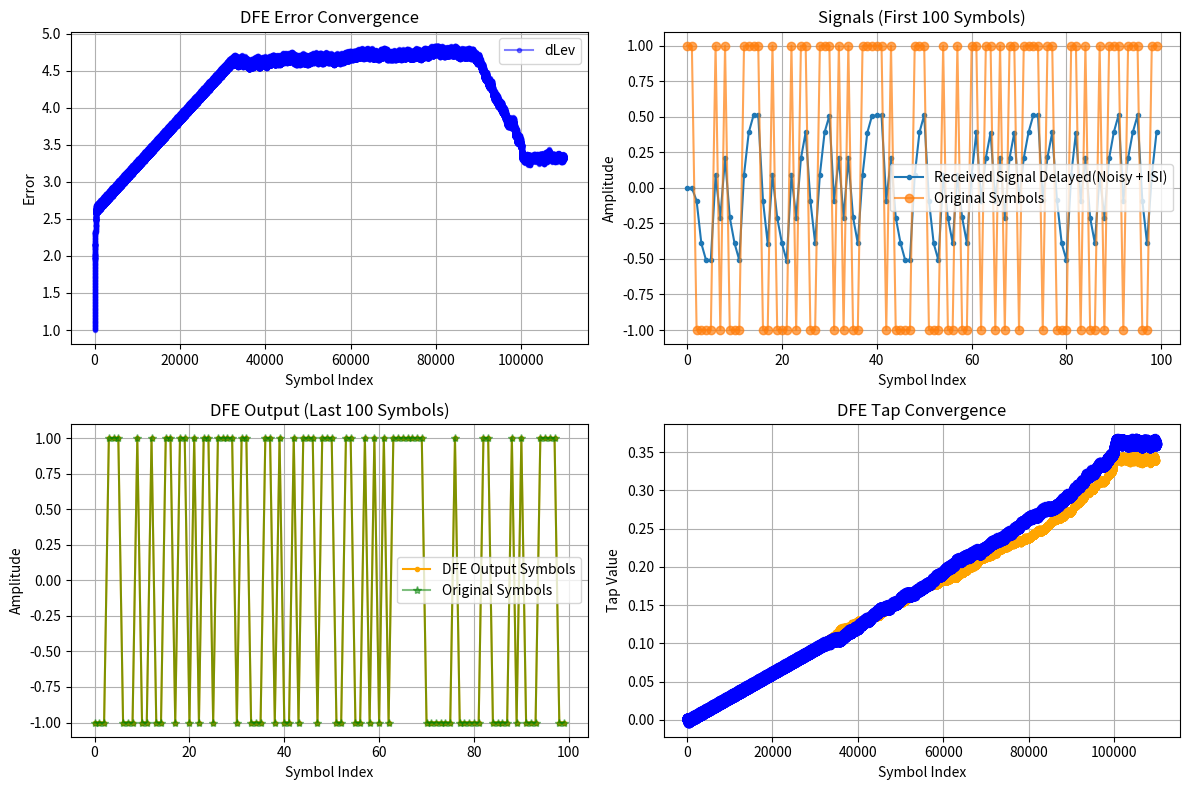

The matplotlib source for this figure:
import numpy as np
import matplotlib.pyplot as plt

def generate_prbs7(length):
    """Generates a PRBS7 sequence of the specified length."""
    if length <= 0:
        return np.array([])

    lfsr = np.array([1, 0, 0, 0, 0, 0, 1], dtype=int)  # Initial state (can be non-zero)
    sequence = np.zeros(length, dtype=int)

    for i in range(length):
        feedback = lfsr[6] ^ lfsr[5]  # XOR taps for PRBS7 (x^7 + x^6 + 1)
        sequence[i] = lfsr[0]
        lfsr = np.roll(lfsr, 1)
        lfsr[0] = feedback

    return sequence

def map_prbs7_to_pam2(prbs_sequence, mapping='gray'):
    """Maps a binary PRBS7 sequence to PAM2 symbols.

    Args:
        prbs_sequence (np.ndarray): The binary PRBS7 sequence.
        mapping (str, optional): The binary-to-PAM2 symbol mapping.
                                  'gray' (default), 'natural', or a custom dict.

    Returns:
        np.ndarray: The PAM4 symbol sequence.
    """
    if len(prbs_sequence) % 2 != 0:
        raise ValueError("PRBS sequence length must be even for PAM2 mapping.")
    num_symbols = len(prbs_sequence) 
    pam2_symbols = np.zeros(num_symbols)
    mapping_dict = {'0': -1, '1': 1}
    for i in range(num_symbols):
        binary_pair = str(prbs_sequence[i])
        if binary_pair in mapping_dict:
            pam2_symbols[i] = mapping_dict[binary_pair]
        else:
            raise ValueError(f"Invalid binary pair '{binary_pair}' for PAM2 mapping.")

    return pam2_symbols

# --- Simulation Parameters ---
N_symbols = 110000       # Number of symbols to simulate
prbs7_length = 1*N_symbols  # Must be an even number for PAM4 mapping
prbs7_sequence = generate_prbs7(prbs7_length)
print("Generated PRBS7 Sequence (first 20 bits):", prbs7_sequence[:20])

pam2_symbols = map_prbs7_to_pam2(prbs7_sequence, mapping='gray')
print("PAM2 Symbols (first 10 symbols):", pam2_symbols[:10])

pam2_levels = np.array([-1, 1])
delev = 1
mapping = {0:-1, 1: 1} # Example mapping (can vary)
inv_mapping = {v: k for k, v in mapping.items()} # For checking errors later

# Channel Model (Simple FIR Filter: [main_cursor, post_cursor1, post_cursor2, ...])
# This channel introduces ISI from previous symbols
#channel_taps = np.array([0.7, 0.2, 0.1]) # Main tap, 1st post-cursor, 2nd post-cursor
channel_taps = np.array([1, 0.5, 0.2])
# Noise Level
noise_stddev = 0.006  # Standard deviation of Additive White Gaussian Noise (AWGN)

# DFE Parameters
num_dfe_taps = 2      # Number of feedback taps (should match post-cursor ISI length)
mu_dfe = 4e-4        # Step size (learning rate) for DFE tap adaptation (LMS)
mu_delev = 8e-3 

# --- 1. Generate PAM2 Signal ---
# Generate random integers (0, 1)
random_indices = np.random.randint(0, 2, N_symbols)
# Map to PAM2 levels (DLEV)
#tx_symbols = np.array([mapping[i] for i in random_indices])
tx_symbols = pam2_symbols # Use the generated PAM2 symbols

# --- 2. Apply Channel ---
# Convolve the transmitted symbols with the channel impulse response
# Add padding for convolution transient
tx_padded = np.concatenate((tx_symbols, np.zeros(len(channel_taps) - 1)))
channel_output = np.convolve(tx_padded, channel_taps, mode='valid') # Keep only valid part

# --- 3. Add Noise ---
noise = np.random.normal(0, noise_stddev, channel_output.shape)
agc_adj=0.3
received_signal = (channel_output + noise)*agc_adj
#received_signal = channel_output 

# --- 4. DFE Implementation ---
dfe_taps = np.array([0, 0]) # Initialize DFE tap weights
past_decisions = np.zeros(num_dfe_taps) # Buffer for past decided levels (DLEV)
dfe_output_symbols = np.zeros(N_symbols)
slicer_inputs = np.zeros(N_symbols) # Store slicer inputs for analysis/debug
dfe_errors = np.zeros(N_symbols) # Store errors for analysis/debug
dfe_tap1_history = np.zeros(N_symbols) # Store tap history for plotting
dfe_tap2_history = np.zeros(N_symbols) # Store tap history for plotting
delev_history = np.zeros(N_symbols)  

print(f"Starting DFE equalization with {num_dfe_taps} taps.")
print(f"Initial DFE taps: {dfe_taps}")

for k in range(N_symbols):
    # Get the current received sample corresponding to symbol k
    # Note: Channel convolution might shift timing, we align simply here
    # In a real system, timing recovery is crucial.
    # For this simple FIR, output 'k' corresponds roughly to input 'k' after delay.
    current_rx_sample = received_signal[k]*delev

    # Calculate ISI estimate from past decisions (DLEV)
    # isi_estimate = sum(dfe_taps[i] * past_decisions[i] for i in range(num_dfe_taps))
    isi_estimate_x = np.dot(dfe_taps, past_decisions) # More efficient
    isi_estimate2 = dfe_taps[1]*past_decisions[1] if k >= 2 else 0 # ISI from 2nd tap
    isi_estimate1 = dfe_taps[0]*past_decisions[0] if k >= 1 else 0 # ISI from 1st tap
    isi_estimate = isi_estimate1 + isi_estimate2 # ISI from main tap and 2 post-cursors
    # Note: In a real DFE, the taps would be adapted based on the error signal.

    # Subtract estimated ISI
    slicer_input = current_rx_sample - isi_estimate
    slicer_inputs[k] = slicer_input # Store for plotting/analysis

    # PAM4 Slicer (Decision Device)
    # Find the closest PAM4 level (DLEV)
    distances = np.abs(slicer_input - pam2_levels)
    closest_level_index = np.argmin(distances)
    current_decision = pam2_levels[closest_level_index] # This is the decided DLEV

    # Store the decision
    dfe_output_symbols[k] = current_decision

    # --- 5. LMS Adaptation (Optional) ---
    # Calculate error: difference between slicer input and the decided level
    #error = current_decision - slicer_input # Common DFE error definition
    out_of_zone=abs(slicer_input) -1
    error = np.sign(out_of_zone)
    dfe_errors[k] = error # Store for analysis/debug
    gamma = 0.9
    # Update DFE taps using LMS algorithm
    # new_taps = old_taps + learning_rate * error * input_vector
    # Input vector for DFE taps is the vector of past decisions (DLEV)
  # dfe_taps = dfe_taps *(1-mu_dfe*gamma) + mu_dfe * error * past_decisions
  # dfe_adj =  mu_dfe * error * current_decision
    dfe_adj =  mu_dfe * error * past_decisions
    dfe_lkg = (1 - mu_dfe * gamma)*dfe_taps # Leakage term for DFE taps
    dfe_taps = dfe_taps + dfe_adj # Update DFE taps
    dfe_tap1_history[k] = dfe_taps[0] # Store for plotting/analysis
    dfe_tap2_history[k] = dfe_taps[1] # Store for plotting/analysis 
    # --- Update Past Decisions Buffer ---
    # Shift buffer: oldest decision drops out, newest decision comes in
    past_decisions = np.roll(past_decisions, 1)
    past_decisions[0] = current_decision # Store the latest decided level (DLEV)
    delev_history[k]= delev 
    delev = delev - mu_delev* error 
    #delev = delev + mu_delev*np.sign(error)
    


print(f"Final DFE taps after {N_symbols} symbols: {dfe_taps}")

# --- 6. Performance Evaluation (Symbol Error Rate) ---
# Compare DFE output with original transmitted symbols
# Need to account for any delay introduced by the channel/equalizer setup.
# Here, assuming simple alignment for demonstration.
delay = 2 # Example delay (depends on channel and DFE setup)
dfe_output_delayed = np.concatenate((np.zeros(delay), dfe_output_symbols[:-delay]))
tx_symbols_delayed = np.concatenate((np.zeros(delay), tx_symbols[:-delay])) # Align tx symbols with DFE output
#errors = np.sum(tx_symbols[:N_symbols] != dfe_output_delayed[:N_symbols])
errors =np.sum(abs(dfe_errors[20:N_symbols-20]) > 1) # Count errors based on DFE output
ser_dfe = errors / N_symbols

# For comparison: SER without DFE (slicing the raw received signal)
#no_dfe_decisions = np.zeros(N_symbols)
#for k in range(N_symbols):
#     distances = np.abs(received_signal[k] - pam4_levels)
#     closest_level_index = np.argmin(distances)
#     no_dfe_decisions[k] = pam4_levels[closest_level_index]

#errors_no_dfe = np.sum(tx_symbols[:N_symbols] != no_dfe_decisions[:N_symbols])
#ser_no_dfe = errors_no_dfe / N_symbols

print(f"\n--- Results ---")
#print(f"Symbol Error Rate (SER) WITHOUT DFE: {ser_no_dfe:.4f} ({errors_no_dfe} errors)")
print(f"Symbol Error Rate (SER) WITH DFE:    {ser_dfe:.4f} ({errors} errors)")
print(f"Average Error is : {np.mean(dfe_errors[100:-100]):.4f}")
print(f"Average tx symbol  is : {np.mean(tx_symbols[100:-100]):.4f}")
print(f"Average received rx  is : {np.mean(received_signal[100:-100]):.4f}")

# --- Plotting (Optional) ---
plt.figure(figsize=(12, 8))

# Plot 1: Signal constellations (Scatter plot comparing input/output of slicer)
plt.subplot(2, 2, 1)
# Select a subset of points to avoid overplotting
#plot_subset = min(N_symbols, 500)
#indices_to_plot = np.random.choice(N_symbols, plot_subset, replace=False)
#plt.scatter(slicer_inputs[indices_to_plot], dfe_output_symbols[indices_to_plot], alpha=0.5, s=10)
#plt.vlines([-2, 0, 2], -4, 4, color='r', linestyle='--', label='Slicer Thresh') # Ideal thresholds
#plt.hlines(pam4_levels, np.min(slicer_inputs)-1, np.max(slicer_inputs)+1, color='g', linestyle=':', label='Ideal Levels')
#plt.title('DFE Slicer Input vs. Output Decision (DLEV)')
#plt.xlabel('Slicer Input Voltage (Arbitrary Units)')
#plt.ylabel('Decided PAM4 Level (DLEV)')
time_axis2 = np.arange(N_symbols) # Plot first 100 symbols
#plt.plot(time_axis2, dfe_errors[:1000], '.-', label='sgn(error)', color='orange')
#plt.plot(time_axis2, dfe_tap2_history, 'o-', label='DFE Tap2', color='blue')
plt.plot(time_axis2, delev_history, '.-', label='dLev', color='blue', alpha=0.5)
plt.title('DFE Error Convergence')
plt.xlabel('Symbol Index')
plt.ylabel('Error')
plt.grid(True)
plt.legend()

received_signal_delayed = np.concatenate((np.zeros(delay), received_signal[:-delay]))
# Plot 2: Received Signal vs Time (subset)
plt.subplot(2, 2, 2)
time_axis = np.arange(100) # Plot first 100 symbols
plt.plot(time_axis, received_signal_delayed[:100], '.-', label='Received Signal Delayed(Noisy + ISI)')
plt.plot(time_axis, tx_symbols[:100], 'o-', label='Original Symbols', alpha=0.7)
plt.title('Signals (First 100 Symbols)')
plt.xlabel('Symbol Index')
plt.ylabel('Amplitude')
plt.legend()
plt.grid(True)

# Plot 3: DFE Output vs Time
plt.subplot(2, 2, 3)
plt.plot(time_axis, dfe_output_delayed[-100:], '.-', label='DFE Output Symbols', color='orange')
#plt.plot(time_axis, tx_symbols_delayed[-100:], 'o-', label='Original Symbols Delayed', alpha=0.7)
plt.plot(time_axis, tx_symbols[-100:], '*-', label='Original Symbols', color='green', alpha=0.5)
plt.title('DFE Output (Last 100 Symbols)')
plt.xlabel('Symbol Index')
plt.ylabel('Amplitude')
plt.legend()
plt.grid(True)

# Plot 4: DFE taps convergence (if LMS was used)
# Need to store taps history during the loop for this - omitted for simplicity now
# Placeholder subplot
plt.subplot(2, 2, 4)
time_axis3 = np.arange(N_symbols) # Plot first 100 symbols
plt.plot(time_axis3, dfe_tap1_history, '.-', label='DFE Tap1', color='orange')
plt.plot(time_axis3, dfe_tap2_history, 'o-', label='DFE Tap2', color='blue',alpha=0.5)
plt.title('DFE Tap Convergence')
plt.xlabel('Symbol Index')
plt.ylabel('Tap Value')
plt.grid(True)


plt.tight_layout()
plt.show()
